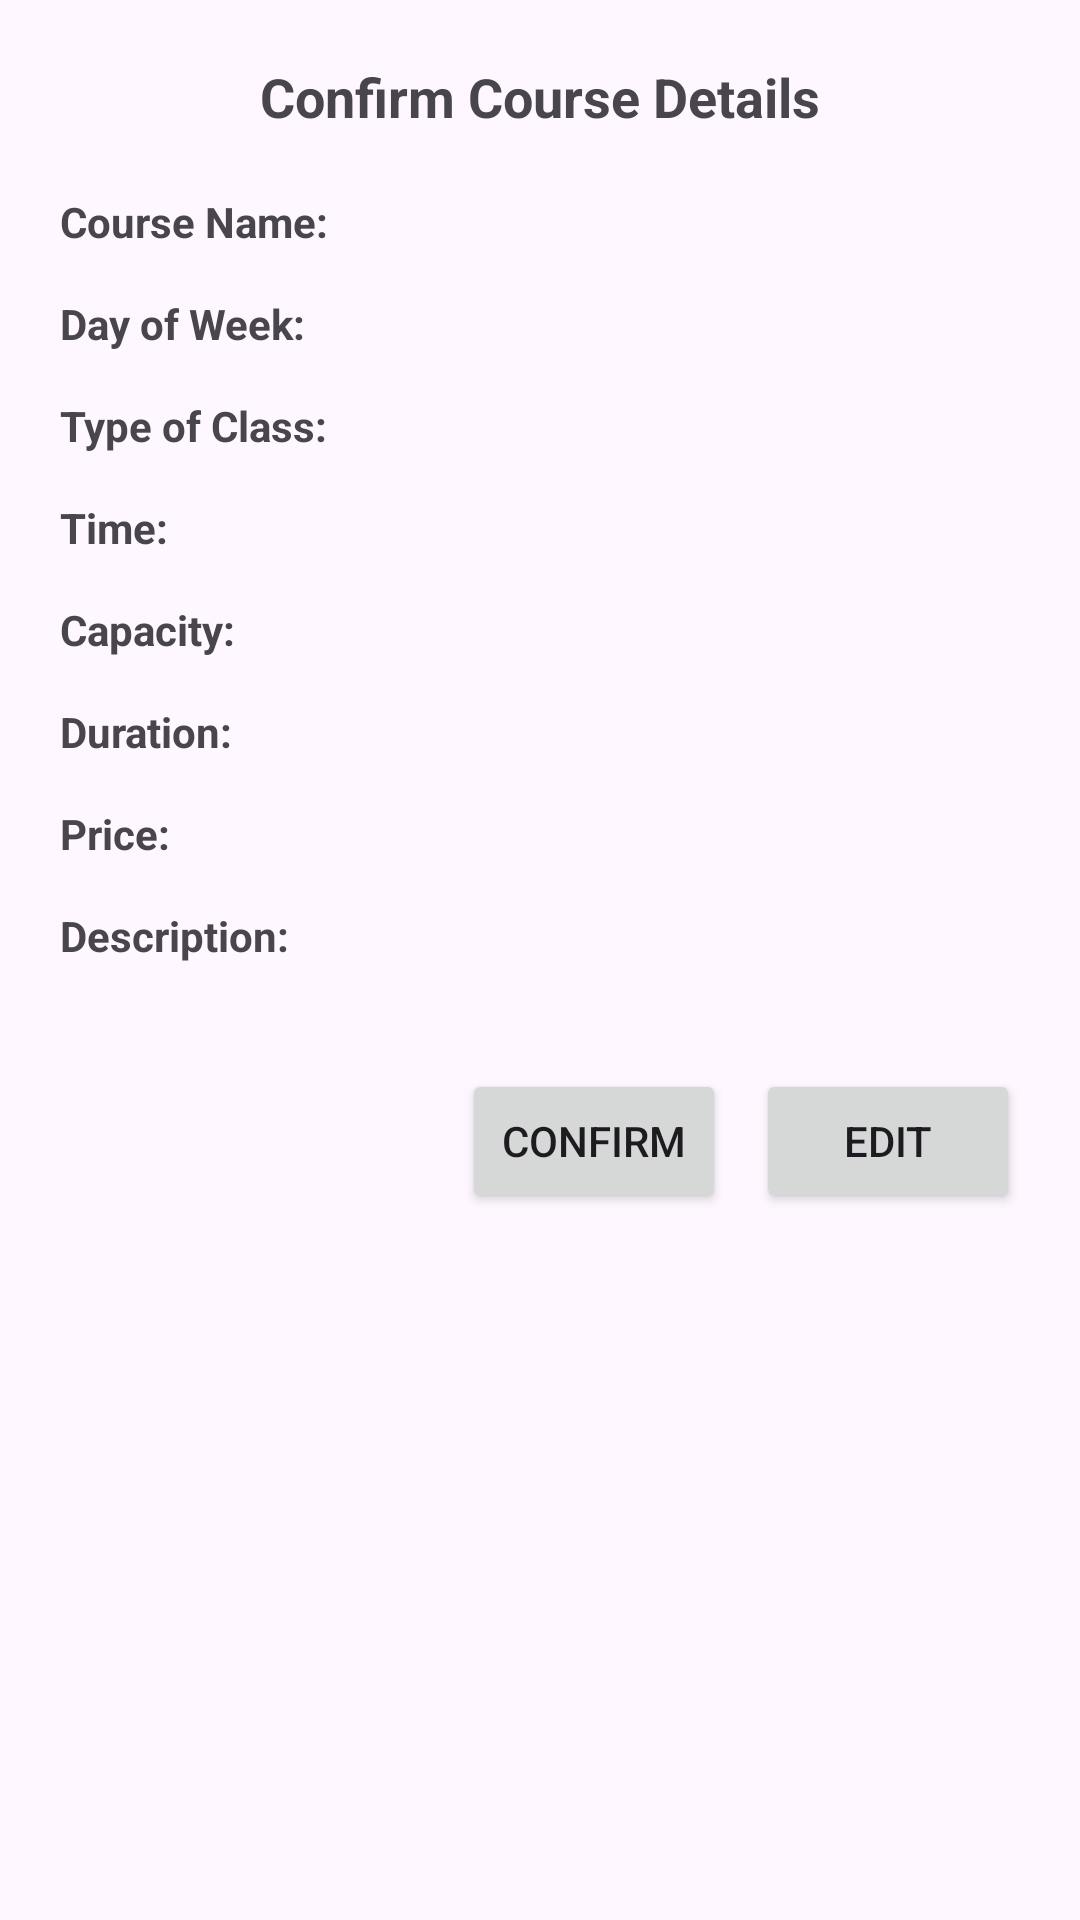

Write the Android layout XML for this screen, with the resource values it uses.
<!-- AndroidManifest.xml: application theme Theme.UniversalYogaAdmin -->
<!-- res/layout/dialog_confirm_course.xml -->
<?xml version="1.0" encoding="utf-8"?>
<LinearLayout xmlns:android="http://schemas.android.com/apk/res/android"
    android:layout_width="match_parent"
    android:layout_height="wrap_content"
    android:orientation="vertical"
    android:padding="20dp">

    <TextView
        android:id="@+id/textViewConfirmTitle"
        android:layout_width="wrap_content"
        android:layout_height="wrap_content"
        android:text="Confirm Course Details"
        android:textSize="18sp"
        android:textStyle="bold"
        android:gravity="center"
        android:layout_gravity="center"
        android:paddingBottom="20dp" />

    <LinearLayout
        android:layout_width="match_parent"
        android:layout_height="wrap_content"
        android:orientation="horizontal">

        <TextView
            android:id="@+id/textViewCourseNameLabel"
            android:layout_width="wrap_content"
            android:layout_height="wrap_content"
            android:text="Course Name: "
            android:textStyle="bold"
            android:layout_marginBottom="15dp"/>

        <TextView
            android:id="@+id/textViewCourseName"
            android:layout_width="wrap_content"
            android:layout_height="wrap_content" />
    </LinearLayout>

    <LinearLayout
        android:layout_width="match_parent"
        android:layout_height="wrap_content"
        android:orientation="horizontal"
        android:layout_marginBottom="15dp">

        <TextView
            android:id="@+id/textViewDayOfWeekLabel"
            android:layout_width="wrap_content"
            android:layout_height="wrap_content"
            android:text="Day of Week: "
            android:textStyle="bold" />

        <TextView
            android:id="@+id/textViewDayOfWeek"
            android:layout_width="wrap_content"
            android:layout_height="wrap_content" />
    </LinearLayout>

    <LinearLayout
        android:layout_width="match_parent"
        android:layout_height="wrap_content"
        android:orientation="horizontal"
        android:layout_marginBottom="15dp">

        <TextView
            android:id="@+id/textViewTypeOfClassLabel"
            android:layout_width="wrap_content"
            android:layout_height="wrap_content"
            android:text="Type of Class: "
            android:textStyle="bold" />

        <TextView
            android:id="@+id/textViewTypeOfClass"
            android:layout_width="wrap_content"
            android:layout_height="wrap_content" />
    </LinearLayout>

    <LinearLayout
        android:layout_width="match_parent"
        android:layout_height="wrap_content"
        android:orientation="horizontal"
        android:layout_marginBottom="15dp">

        <TextView
            android:id="@+id/textViewTimeLabel"
            android:layout_width="wrap_content"
            android:layout_height="wrap_content"
            android:text="Time: "
            android:textStyle="bold" />

        <TextView
            android:id="@+id/textViewTime"
            android:layout_width="wrap_content"
            android:layout_height="wrap_content" />
    </LinearLayout>

    <LinearLayout
        android:layout_width="match_parent"
        android:layout_height="wrap_content"
        android:orientation="horizontal"
        android:layout_marginBottom="15dp">

        <TextView
            android:id="@+id/textViewCapacityLabel"
            android:layout_width="wrap_content"
            android:layout_height="wrap_content"
            android:text="Capacity: "
            android:textStyle="bold" />

        <TextView
            android:id="@+id/textViewCapacity"
            android:layout_width="wrap_content"
            android:layout_height="wrap_content" />
    </LinearLayout>

    <LinearLayout
        android:layout_width="match_parent"
        android:layout_height="wrap_content"
        android:orientation="horizontal"
        android:layout_marginBottom="15dp">

        <TextView
            android:id="@+id/textViewDurationLabel"
            android:layout_width="wrap_content"
            android:layout_height="wrap_content"
            android:text="Duration: "
            android:textStyle="bold" />

        <TextView
            android:id="@+id/textViewDuration"
            android:layout_width="wrap_content"
            android:layout_height="wrap_content" />
    </LinearLayout>

    <LinearLayout
        android:layout_width="match_parent"
        android:layout_height="wrap_content"
        android:orientation="horizontal"
        android:layout_marginBottom="15dp">

        <TextView
            android:id="@+id/textViewPriceLabel"
            android:layout_width="wrap_content"
            android:layout_height="wrap_content"
            android:text="Price: "
            android:textStyle="bold" />

        <TextView
            android:id="@+id/textViewPrice"
            android:layout_width="wrap_content"
            android:layout_height="wrap_content" />
    </LinearLayout>

    <LinearLayout
        android:layout_width="match_parent"
        android:layout_height="wrap_content"
        android:orientation="horizontal"
        android:layout_marginBottom="15dp">

        <TextView
            android:id="@+id/textViewDescriptionLabel"
            android:layout_width="wrap_content"
            android:layout_height="wrap_content"
            android:text="Description: "
            android:textStyle="bold" />

        <TextView
            android:id="@+id/textViewDescription"
            android:layout_width="wrap_content"
            android:layout_height="wrap_content" />
    </LinearLayout>

    <LinearLayout
        android:layout_width="match_parent"
        android:layout_height="wrap_content"
        android:orientation="horizontal"
        android:gravity="end"
        android:paddingTop="20dp">

        <Button
            android:id="@+id/buttonConfirm"
            android:layout_width="wrap_content"
            android:layout_height="wrap_content"
            android:text="Confirm" />

        <Button
            android:id="@+id/buttonEdit"
            android:layout_width="wrap_content"
            android:layout_height="wrap_content"
            android:text="Edit"
            android:layout_marginStart="10dp" />
    </LinearLayout>
</LinearLayout>
<!-- resources referenced by this layout -->
<resources>
  <style name="Theme.UniversalYogaAdmin" parent="Base.Theme.UniversalYogaAdmin" />
  <style name="Base.Theme.UniversalYogaAdmin" parent="Theme.Material3.DayNight.NoActionBar">
      </style>
</resources>
